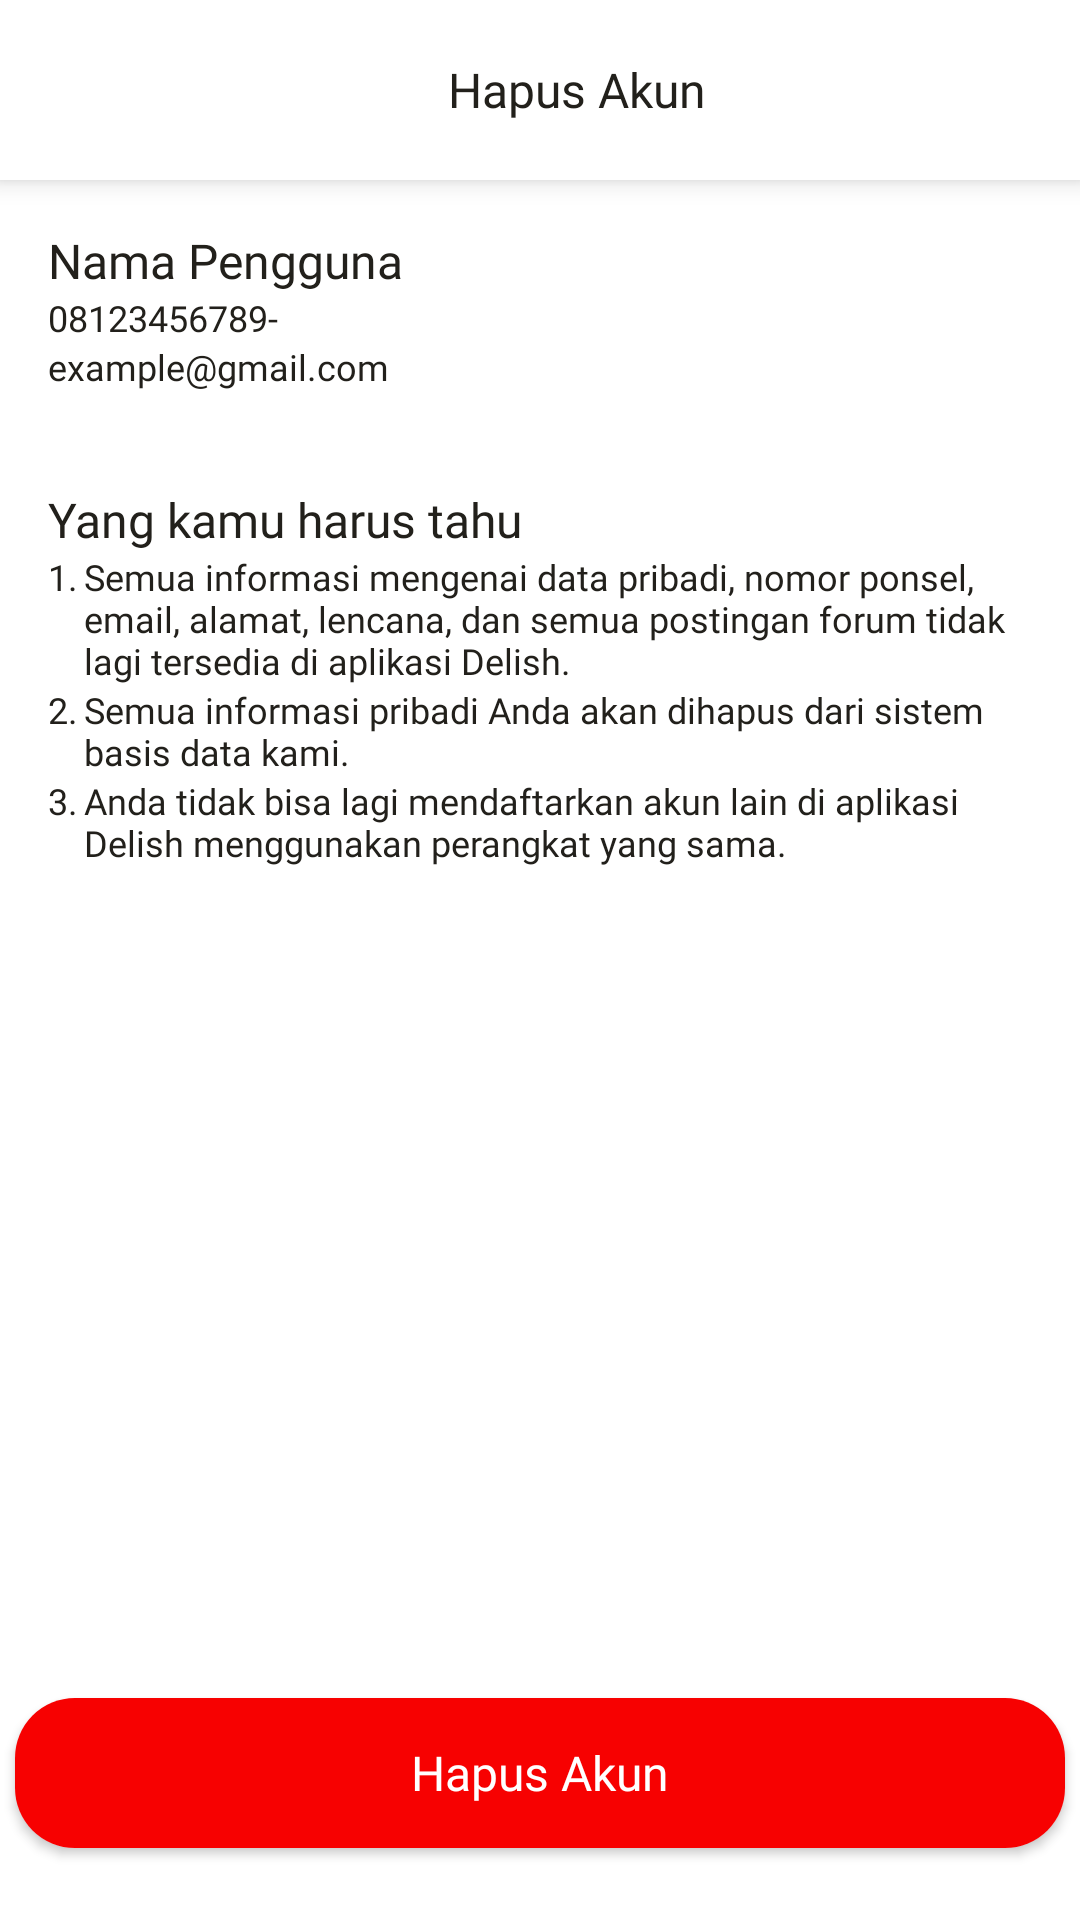

Reconstruct the res/layout file that produces this screen, plus the resources it refers to.
<!-- AndroidManifest.xml: application theme Theme.Delish -->
<!-- res/layout/activity_delete_account.xml -->
<?xml version="1.0" encoding="utf-8"?>
<LinearLayout xmlns:android="http://schemas.android.com/apk/res/android"
    xmlns:app="http://schemas.android.com/apk/res-auto"
    android:layout_width="match_parent"
    android:layout_height="match_parent"
    android:orientation="vertical">
    <LinearLayout
        android:orientation="horizontal"
        android:id="@+id/constraintLayout"
        android:layout_width="match_parent"
        android:layout_height="60dp"
        android:elevation="5dp"
        android:paddingHorizontal="16dp"
        android:background="@color/white"
        android:gravity="center_vertical">
        <ImageView
            android:id="@+id/btBack"
            android:layout_width="25dp"
            android:layout_height="25dp"
            android:layout_gravity="left|center_vertical"
            android:background="@android:color/transparent"
            android:src="@drawable/ic_angle_left"/>
        <TextView
            android:layout_width="0dp"
            android:layout_weight="1"
            android:layout_height="wrap_content"
            android:textAlignment="center"
            android:fontFamily="@font/poppins_semibold"
            android:layout_gravity="center"
            android:text="Hapus Akun"
            android:textColor="@color/black_erie"
            android:textSize="16sp"/>
    </LinearLayout>

    <LinearLayout
        android:orientation="vertical"
        android:layout_width="match_parent"
        android:layout_height="wrap_content"
        android:layout_marginTop="16dp"
        android:paddingStart="16dp"
        android:paddingEnd="16dp">

        <TextView
            android:id="@+id/txtUsername"
            android:layout_width="wrap_content"
            android:layout_height="wrap_content"
            android:fontFamily="@font/poppins_semibold"
            android:text="Nama Pengguna"
            android:textColor="@color/black_erie"
            android:textSize="16sp"
            app:layout_constraintStart_toStartOf="parent"
            app:layout_constraintTop_toTopOf="parent" />

        <TextView
            android:id="@+id/txtUserPhone"
            android:layout_width="wrap_content"
            android:layout_height="wrap_content"
            android:fontFamily="@font/poppins_regular"
            android:text="08123456789-"
            android:textColor="@color/black_erie"
            android:textSize="12sp"
            app:layout_constraintStart_toStartOf="@id/txtUsername"
            app:layout_constraintTop_toBottomOf="@id/txtUsername" />

        <TextView
            android:id="@+id/txtUserEmail"
            android:layout_width="wrap_content"
            android:layout_height="wrap_content"
            android:fontFamily="@font/poppins_regular"
            android:text="example@gmail.com"
            android:textColor="@color/black_erie"
            android:textSize="12sp"
            app:layout_constraintStart_toStartOf="@id/txtUsername"
            app:layout_constraintTop_toBottomOf="@id/txtUserPhone" />

    </LinearLayout>

    <LinearLayout
        android:orientation="vertical"
        android:id="@+id/constraintLayout11"
        android:layout_width="match_parent"
        android:layout_height="wrap_content"
        android:layout_marginTop="32dp"
        android:paddingStart="16dp"
        android:paddingEnd="16dp"
        android:layout_weight="1">

        <TextView
            android:layout_width="wrap_content"
            android:layout_height="wrap_content"
            android:fontFamily="@font/poppins_semibold"
            android:text="Yang kamu harus tahu"
            android:textColor="@color/black_erie"
            android:textSize="16sp"
            app:layout_constraintStart_toStartOf="parent"
            app:layout_constraintTop_toTopOf="parent" />

        <LinearLayout
            android:orientation="horizontal"
            android:layout_width="match_parent"
            android:layout_height="wrap_content">

            <TextView
                android:layout_width="12dp"
                android:layout_height="wrap_content"
                android:fontFamily="@font/poppins_regular"
                android:text="1."
                android:textColor="@color/black_erie"
                android:textSize="12sp"/>
            <TextView
                android:layout_width="wrap_content"
                android:layout_height="wrap_content"
                android:fontFamily="@font/poppins_regular"
                android:text="@string/caution_list1"
                android:textColor="@color/black_erie"
                android:textSize="12sp"/>
        </LinearLayout>

        <LinearLayout
            android:orientation="horizontal"
            android:layout_width="match_parent"
            android:layout_height="wrap_content">

            <TextView
                android:layout_width="12dp"
                android:layout_height="wrap_content"
                android:fontFamily="@font/poppins_regular"
                android:text="2."
                android:textColor="@color/black_erie"
                android:textSize="12sp" />
            <TextView
                android:layout_width="wrap_content"
                android:layout_height="wrap_content"
                android:fontFamily="@font/poppins_regular"
                android:text="@string/caution_list2"
                android:textColor="@color/black_erie"
                android:textSize="12sp"/>
        </LinearLayout>

        <LinearLayout
            android:orientation="horizontal"
            android:layout_width="match_parent"
            android:layout_height="wrap_content">
            <TextView
                android:layout_width="12dp"
                android:layout_height="wrap_content"
                android:fontFamily="@font/poppins_regular"
                android:text="3."
                android:textColor="@color/black_erie"
                android:textSize="12sp"/>

            <TextView
                android:layout_width="wrap_content"
                android:layout_height="wrap_content"
                android:fontFamily="@font/poppins_regular"
                android:text="@string/caution_list3"
                android:textColor="@color/black_erie"
                android:textSize="12sp"/>
        </LinearLayout>
    </LinearLayout>

    <androidx.cardview.widget.CardView
        android:id="@+id/btDeleteAccount"
        android:layout_width="350dp"
        android:layout_height="50dp"
        android:layout_gravity="center"
        android:layout_marginBottom="24dp"
        android:clickable="true"
        app:cardCornerRadius="20dp">
        <LinearLayout
            android:layout_width="match_parent"
            android:layout_height="match_parent"
            android:background="@color/red"
            android:padding="10dp">
            <TextView
                android:layout_width="match_parent"
                android:layout_height="wrap_content"
                android:layout_gravity="center"
                android:fontFamily="@font/poppins_medium"
                android:text="Hapus Akun"
                android:textAlignment="center"
                android:textColor="@android:color/white"
                android:textSize="16sp" />
        </LinearLayout>
    </androidx.cardview.widget.CardView>
</LinearLayout>
<!-- resources referenced by this layout -->
<resources>
  <color name="black_erie">#22201B</color>
  <color name="red">#F70101</color>
  <color name="white">#FFFFFFFF</color>
  <string name="caution_list1">Semua informasi mengenai data pribadi, nomor ponsel, email, alamat, lencana, dan semua postingan forum tidak lagi tersedia di aplikasi Delish.</string>
  <string name="caution_list2">Semua informasi pribadi Anda akan dihapus dari sistem basis data kami.</string>
  <string name="caution_list3">Anda tidak bisa lagi mendaftarkan akun lain di aplikasi Delish menggunakan perangkat yang sama.</string>
  <style name="Theme.Delish" parent="Theme.MaterialComponents.Light.NoActionBar">
          <item name="colorPrimary">@color/dark_green</item>
          <item name="colorPrimaryVariant">@color/blue</item>
          <item name="colorOnPrimary">@color/white</item>
          <item name="colorSecondary">@color/dark_green</item>
          <item name="colorSecondaryVariant">@color/blue</item>
          <item name="colorOnSecondary">@color/black_erie</item>
          <item name="android:statusBarColor">@color/white</item>
          <item name="android:windowBackground">@color/white</item>
      </style>
  <color name="dark_green">#037650</color>
  <color name="blue">#7AB8A2</color>
</resources>
